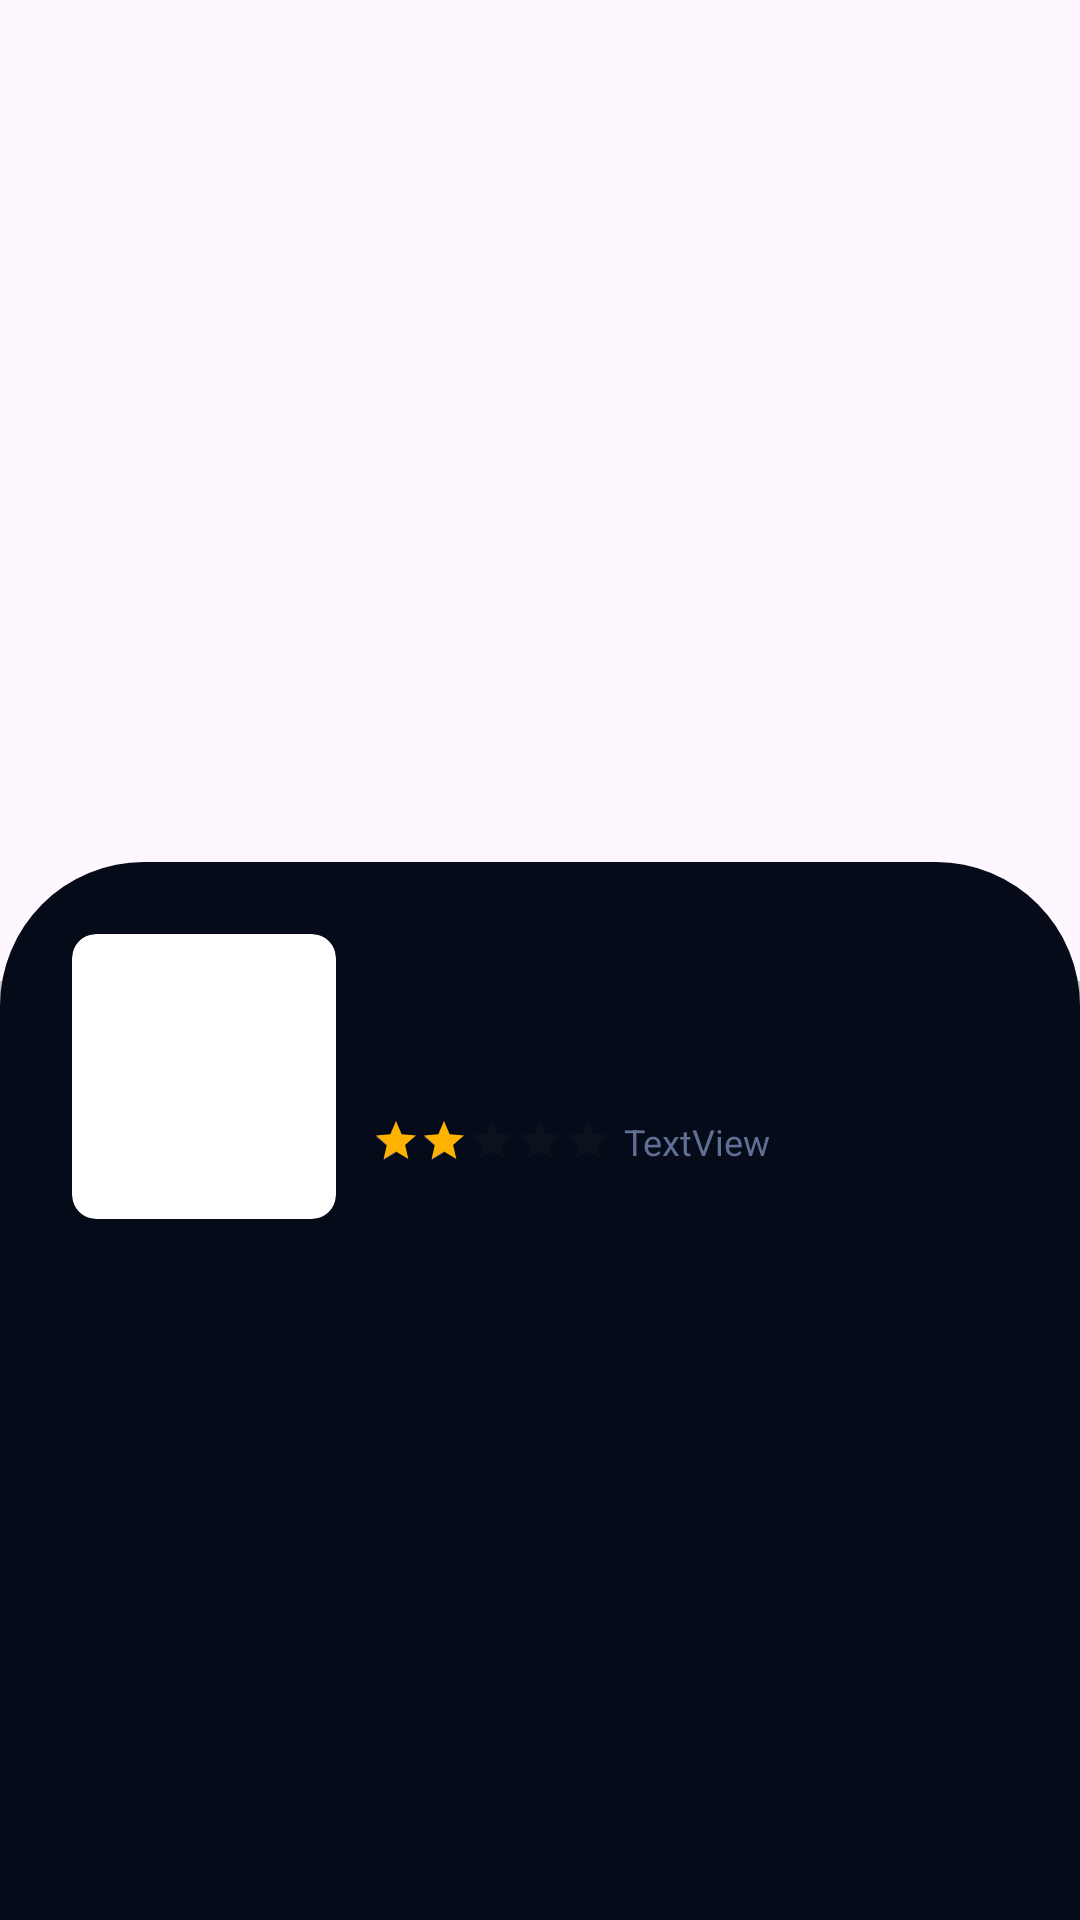

The Android layout XML behind this screen, and the referenced resources:
<!-- AndroidManifest.xml: application theme Theme.Playzone -->
<!-- res/layout/fragment_game_detail.xml -->
<?xml version="1.0" encoding="utf-8"?>
<androidx.coordinatorlayout.widget.CoordinatorLayout xmlns:android="http://schemas.android.com/apk/res/android"
    xmlns:app="http://schemas.android.com/apk/res-auto"
    xmlns:tools="http://schemas.android.com/tools"
    android:layout_width="match_parent"
    android:layout_height="match_parent"
    android:background="#C4C4C4"
    tools:context=".presentation.main.games.game_detail.GameDetailFragment">

    <com.google.android.material.appbar.AppBarLayout
        android:layout_width="match_parent"
        android:layout_height="327dp"
        android:fitsSystemWindows="true">

        <com.google.android.material.appbar.CollapsingToolbarLayout
            android:id="@+id/collapsing_toolbar"
            android:layout_width="match_parent"
            android:layout_height="match_parent"
            android:fitsSystemWindows="true"
            app:layout_scrollFlags="scroll|snap|exitUntilCollapsed">

            <ImageView
                android:id="@+id/eventImage"
                android:layout_width="match_parent"
                android:layout_height="match_parent"
                android:scaleType="centerCrop"
                app:layout_collapseMode="parallax"
                tools:src="@tools:sample/avatars" />


        </com.google.android.material.appbar.CollapsingToolbarLayout>

    </com.google.android.material.appbar.AppBarLayout>


    <androidx.core.widget.NestedScrollView
        android:layout_width="match_parent"
        android:layout_height="match_parent"
        android:layout_marginTop="-40dp"
        android:background="@drawable/bg_scrolview"
        app:layout_behavior="com.google.android.material.appbar.AppBarLayout$ScrollingViewBehavior">

        <androidx.constraintlayout.widget.ConstraintLayout
            android:layout_width="match_parent"
            android:layout_height="match_parent"
            android:padding="24dp">

            <androidx.cardview.widget.CardView
                android:id="@+id/block"
                android:layout_width="wrap_content"
                android:layout_height="wrap_content"
                app:cardCornerRadius="8dp"
                app:cardElevation="0dp"
                app:layout_constraintStart_toStartOf="parent"
                app:layout_constraintTop_toTopOf="parent">

                <ImageView
                    android:id="@+id/gameLogo"
                    android:layout_width="88dp"
                    android:layout_height="95dp"
                    android:scaleType="centerCrop"
                    tools:src="@tools:sample/avatars" />
            </androidx.cardview.widget.CardView>


            <TextView
                android:id="@+id/gameName"
                android:layout_width="0dp"
                android:layout_height="wrap_content"
                android:layout_marginStart="12dp"
                android:ellipsize="end"
                android:maxLines="1"
                android:textColor="@color/white"
                android:textSize="20sp"
                app:layout_constraintBottom_toBottomOf="@+id/block"
                app:layout_constraintEnd_toEndOf="parent"
                app:layout_constraintStart_toEndOf="@+id/block"
                app:layout_constraintTop_toTopOf="@+id/block"
                tools:text="@tools:sample/lorem/random" />


            <RatingBar
                android:id="@+id/ratingBar"
                android:layout_width="wrap_content"
                android:layout_height="wrap_content"
                android:numStars="5"
                android:progressBackgroundTint="@color/edit_text_background"
                android:progressTint="@color/yellow"
                android:rating="2"
                style="?android:attr/ratingBarStyleSmall"                android:stepSize="1"
                app:layout_constraintStart_toStartOf="@+id/gameName"
                app:layout_constraintTop_toBottomOf="@+id/gameName"/>




            <TextView
                android:id="@+id/tv_download_count"
                android:layout_width="wrap_content"
                android:layout_height="wrap_content"
                android:layout_marginStart="4dp"
                android:text="TextView"
                android:textColor="#607095"
                android:textFontWeight="400"
                android:textSize="12sp"
                app:layout_constraintStart_toEndOf="@+id/ratingBar"
                app:layout_constraintTop_toTopOf="@+id/ratingBar"
                app:layout_goneMarginStart="10dp" />


            <androidx.recyclerview.widget.RecyclerView
                android:id="@+id/rcViewGenres"
                android:layout_width="0dp"
                android:layout_height="wrap_content"
                android:layout_marginTop="16dp"
                android:clipToPadding="false"
                android:orientation="horizontal"
                app:layoutManager="androidx.recyclerview.widget.LinearLayoutManager"
                app:layout_constraintEnd_toEndOf="parent"
                app:layout_constraintStart_toStartOf="parent"
                app:layout_constraintTop_toBottomOf="@+id/block"
                tools:listitem="@layout/game_genre_item" />


            <TextView
                android:id="@+id/gameDesc"
                android:layout_width="match_parent"
                android:layout_height="wrap_content"
                android:layout_marginTop="24dp"
                android:alpha="0.7"
                android:ellipsize="end"
                android:maxLines="7"
                android:textColor="@color/white"
                android:textFontWeight="400"
                android:textSize="14sp"
                app:layout_constraintEnd_toEndOf="@+id/gameName"
                app:layout_constraintStart_toStartOf="@+id/block"
                app:layout_constraintTop_toBottomOf="@+id/rcViewGenres"
                tools:text="@tools:sample/lorem/random" />

            <ImageView
                android:id="@+id/someGameImage"
                android:layout_width="0dp"
                android:layout_height="135dp"
                android:layout_marginTop="24dp"
                android:scaleType="centerCrop"
                app:layout_constraintEnd_toEndOf="@+id/gameDesc"
                app:layout_constraintStart_toStartOf="@+id/gameDesc"
                app:layout_constraintTop_toBottomOf="@+id/gameDesc"
                tools:src="@tools:sample/avatars" />


            <TextView
                android:id="@+id/btn_watch_event"
                android:layout_width="match_parent"
                android:layout_height="70dp"
                android:layout_marginTop="32dp"
                android:background="@drawable/background_textview_btn"
                android:gravity="center"
                android:text="Install"
                android:textColor="@color/black"
                android:textSize="20sp"
                app:layout_constraintEnd_toEndOf="@+id/someGameImage"
                app:layout_constraintStart_toStartOf="@+id/someGameImage"
                app:layout_constraintTop_toBottomOf="@+id/someGameImage" />
        </androidx.constraintlayout.widget.ConstraintLayout>

    </androidx.core.widget.NestedScrollView>
</androidx.coordinatorlayout.widget.CoordinatorLayout>
<!-- res/layout/game_genre_item.xml (included above) -->
<?xml version="1.0" encoding="utf-8"?>
<androidx.cardview.widget.CardView xmlns:android="http://schemas.android.com/apk/res/android"
    xmlns:app="http://schemas.android.com/apk/res-auto"
    android:layout_width="wrap_content"
    android:layout_height="22dp"
    android:layout_marginEnd="10dp"
    app:cardBackgroundColor="#44A9F4"
    app:cardCornerRadius="100dp">

    <TextView
        android:id="@+id/tvGenre"
        android:layout_width="wrap_content"
        android:layout_height="wrap_content"
        android:text="@string/PLAYZONE"
        android:textAlignment="center"
        android:layout_gravity="center"
        android:textColor="#02233C"
        android:paddingHorizontal="8dp"
        android:textSize="12sp" />

</androidx.cardview.widget.CardView>
<!-- resources referenced by this layout -->
<resources>
  <color name="black">#FF000000</color>
  <color name="edit_text_background">#1F2430</color>
  <color name="white">#FFFFFFFF</color>
  <color name="yellow">#FFB300</color>
  <!-- drawable background_textview_btn (drawable) -->
  <?xml version="1.0" encoding="utf-8"?>
  <selector xmlns:android="http://schemas.android.com/apk/res/android">
  
      <item android:state_enabled="true">
          <shape android:shape="rectangle">
              <corners android:radius="12dp"/>
              <solid android:color="#F4D144"/>
          </shape>
      </item>
  
      <item  android:state_enabled="false">
          <shape android:shape="rectangle">
              <corners android:radius="12dp"/>
              <solid android:color="#5C5C5A"/>
          </shape>
      </item>
  </selector>
  <!-- drawable bg_scrolview (drawable) -->
  <?xml version="1.0" encoding="utf-8"?>
  <shape xmlns:android="http://schemas.android.com/apk/res/android">
  
      <solid android:color="@color/main_screen_color"/>
      <corners android:topLeftRadius="48dp" android:topRightRadius="48dp"/>
  
  </shape>
  <string name="PLAYZONE"><font color="#60FFFFFF">P</font><font color="#65FFFFFF">l</font><font color="#70FFFFFF">a</font><font color="#79FFFFFF">y</font><font color="#88FFFFFF">z</font><font color="#92FFFFFF">o</font><font color="#99FFFFFF">n</font><font color="#99FFFFFF">e</font> </string>
  <style name="Theme.Playzone" parent="Base.Theme.Playzone" />
  <color name="main_screen_color">#050B18</color>
  <style name="Base.Theme.Playzone" parent="Theme.Material3.DayNight.NoActionBar">
          
          
          <item name="android:forceDarkAllowed" tools:targetApi="q">false</item>
          <item name="android:navigationBarColor">@color/main_screen_color</item>
          <item name="android:statusBarColor">@color/main_screen_color</item>
          <item name="android:windowLightStatusBar">false</item>
  
      </style>
</resources>
